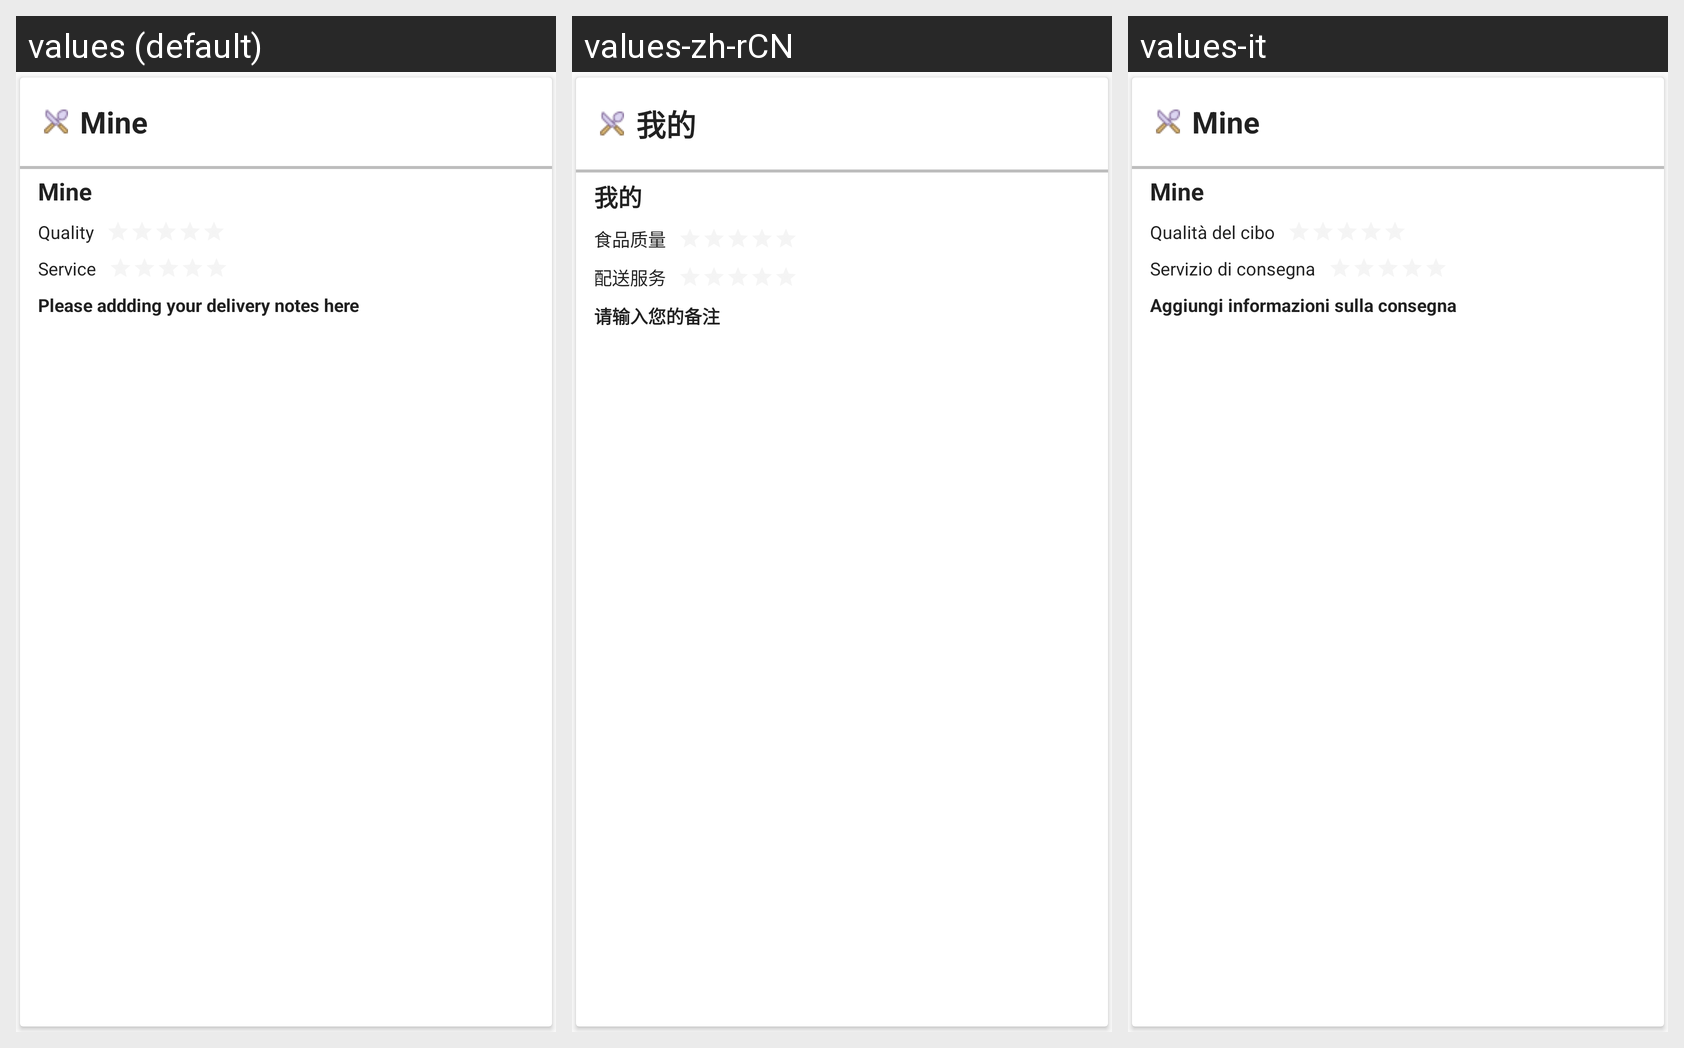

Here is an Android app screen in its default locale and in the app's own translations. Write out the translated-string differences for the strings that appear on this screen.
Android screen res/layout/cardview_my_comments.xml rendered under 3 locales, left to right: values (default), values-zh-rCN, values-it. Device: Nexus 5 (rendered at 1080×1920; each locale shown at half size, 540×960, under a caption strip naming it); theme AppTheme.
Strings drawn on this screen, with the default value and each locale's value (text and hints the layout hard-codes, and strings that could not be matched under every locale, appear in the picture but are not listed):

account_title
  values: Mine
  values-zh-rCN: 我的
  values-it: Mine

title_comments_food_quality
  values: Quality
  values-zh-rCN: 食品质量
  values-it: Qualità del cibo

title_comments_delivery_service
  values: Service
  values-zh-rCN: 配送服务
  values-it: Servizio di consegna

str_nnt_please_addding_your_delivery_notes_here
  values: Please addding your delivery notes here
  values-zh-rCN: 请输入您的备注
  values-it: Aggiungi informazioni sulla consegna
